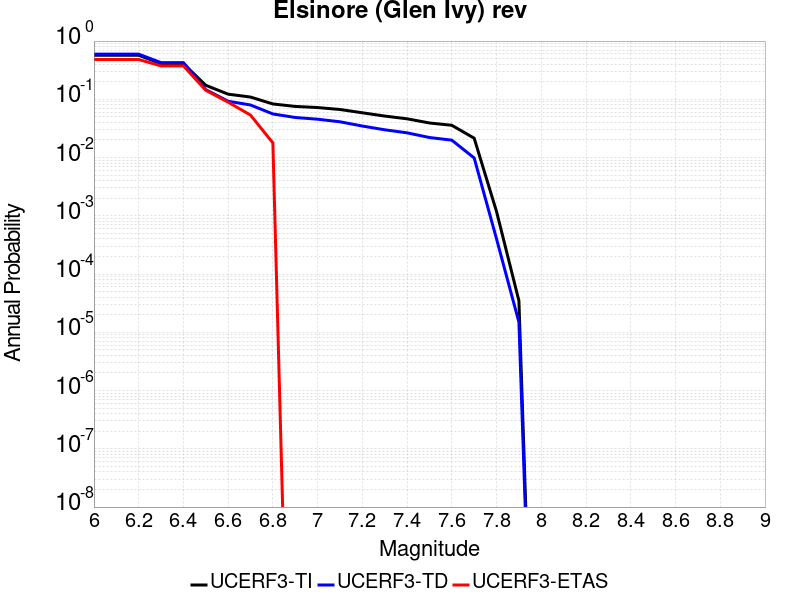

The file beside this chart, header and first rows:
Magnitude, UCERF3-TI Prob, UCERF3-TD Prob, UCERF3-ETAS Prob
6.0, 0.5707, 0.596, 0.4821
6.1, 0.5707, 0.596, 0.4821
6.2, 0.5707, 0.596, 0.4821
6.3, 0.41, 0.4264, 0.375
6.4, 0.41, 0.4264, 0.375
6.5, 0.174, 0.1465, 0.1429
6.6, 0.1225, 0.09266, 0.08929
6.7, 0.1093, 0.07991, 0.05357
6.8, 0.08323, 0.05609, 0.01786
6.9, 0.07549, 0.04876, 0.0
7.0, 0.0722, 0.04555, 0.0
7.1, 0.06688, 0.04114, 0.0
7.2, 0.05871, 0.03477, 0.0
7.3, 0.05159, 0.02998, 0.0
7.4, 0.04628, 0.02657, 0.0
7.5, 0.03924, 0.02208, 0.0
7.6, 0.03582, 0.0199, 0.0
7.7, 0.02149, 0.009848, 0.0
7.8, 0.001183, 4.0144814E-4, 0.0
7.9, 3.4838133E-5, 1.4969215E-5, 0.0
